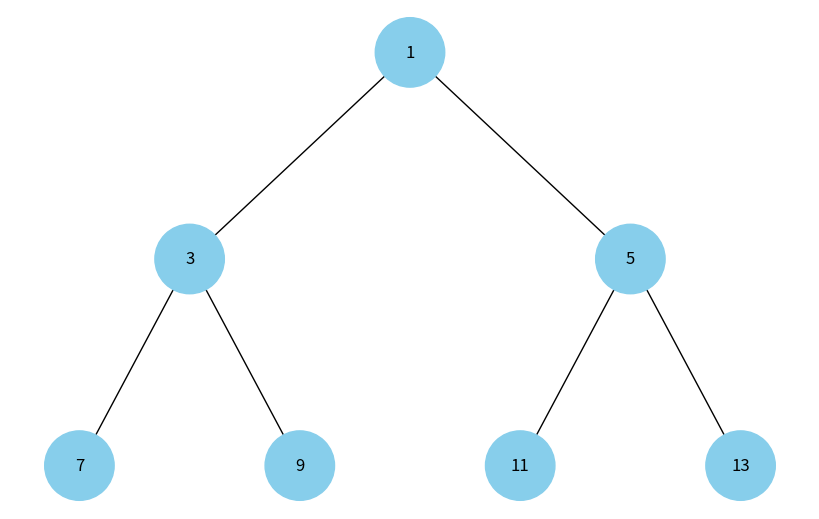

Write the Python code that produced this figure.
import uuid

import networkx as nx
import matplotlib.pyplot as plt



class Node:
    def __init__(self, key, color="skyblue"):
        self.left = None
        self.right = None
        self.val = key
        self.color = color # Додатковий аргумент для зберігання кольору вузла
        self.id = str(uuid.uuid4()) # Унікальний ідентифікатор для кожного вузла


def add_edges(graph, node, pos, x=0, y=0, layer=1):
    if node is not None:
        graph.add_node(node.id, color=node.color, label=node.val) # Використання id та збереження значення вузла
        if node.left:
            graph.add_edge(node.id, node.left.id)
            l = x - 1 / 2 ** layer
            pos[node.left.id] = (l, y - 1)
            l = add_edges(graph, node.left, pos, x=l, y=y - 1, layer=layer + 1)
        if node.right:
            graph.add_edge(node.id, node.right.id)
            r = x + 1 / 2 ** layer
            pos[node.right.id] = (r, y - 1)
            r = add_edges(graph, node.right, pos, x=r, y=y - 1, layer=layer + 1)
    return graph


def draw_tree(tree_root):
    tree = nx.DiGraph()
    pos = {tree_root.id: (0, 0)}
    tree = add_edges(tree, tree_root, pos)

    colors = [node[1]['color'] for node in tree.nodes(data=True)]
    labels = {node[0]: node[1]['label'] for node in tree.nodes(data=True)} # Використовуйте значення вузла для міток

    plt.figure(figsize=(8, 5))
    nx.draw(tree, pos=pos, labels=labels, arrows=False, node_size=2500, node_color=colors)
    plt.show()


def heap_to_tree(heap):
    if not heap:
        return None

    nodes = [Node(val) for val in heap]
    n = len(nodes)
    for i in range(n):
        left = 2 * i + 1
        right = 2 * i + 2
        if left < n:
            nodes[i].left = nodes[left]
        if right < n:
            nodes[i].right = nodes[right]
    return nodes[0]


if __name__ == '__main__':
    heap = [1, 3, 5, 7, 9, 11, 13]
    root = heap_to_tree(heap)
    if root:
        draw_tree(root)
